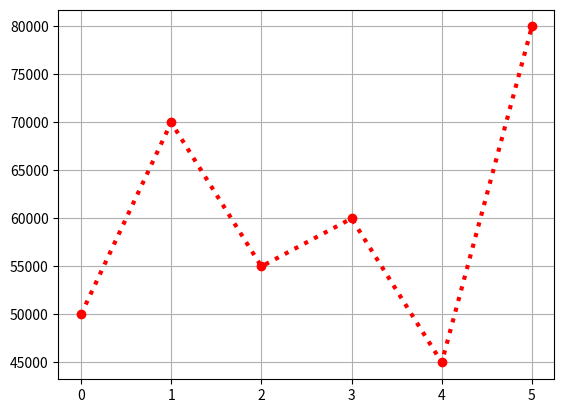

Here is the Python script that generated this plot:
import matplotlib.pyplot as plt
import pandas as pd
data = {
    "salary" : [50000,70000,55000,60000,45000,80000]
}
df = pd.DataFrame(data)
plt.plot(df["salary"],color = "red",marker ="o", linestyle= ":", linewidth="3")
plt.grid()
plt.show()
#Refer figure 2
